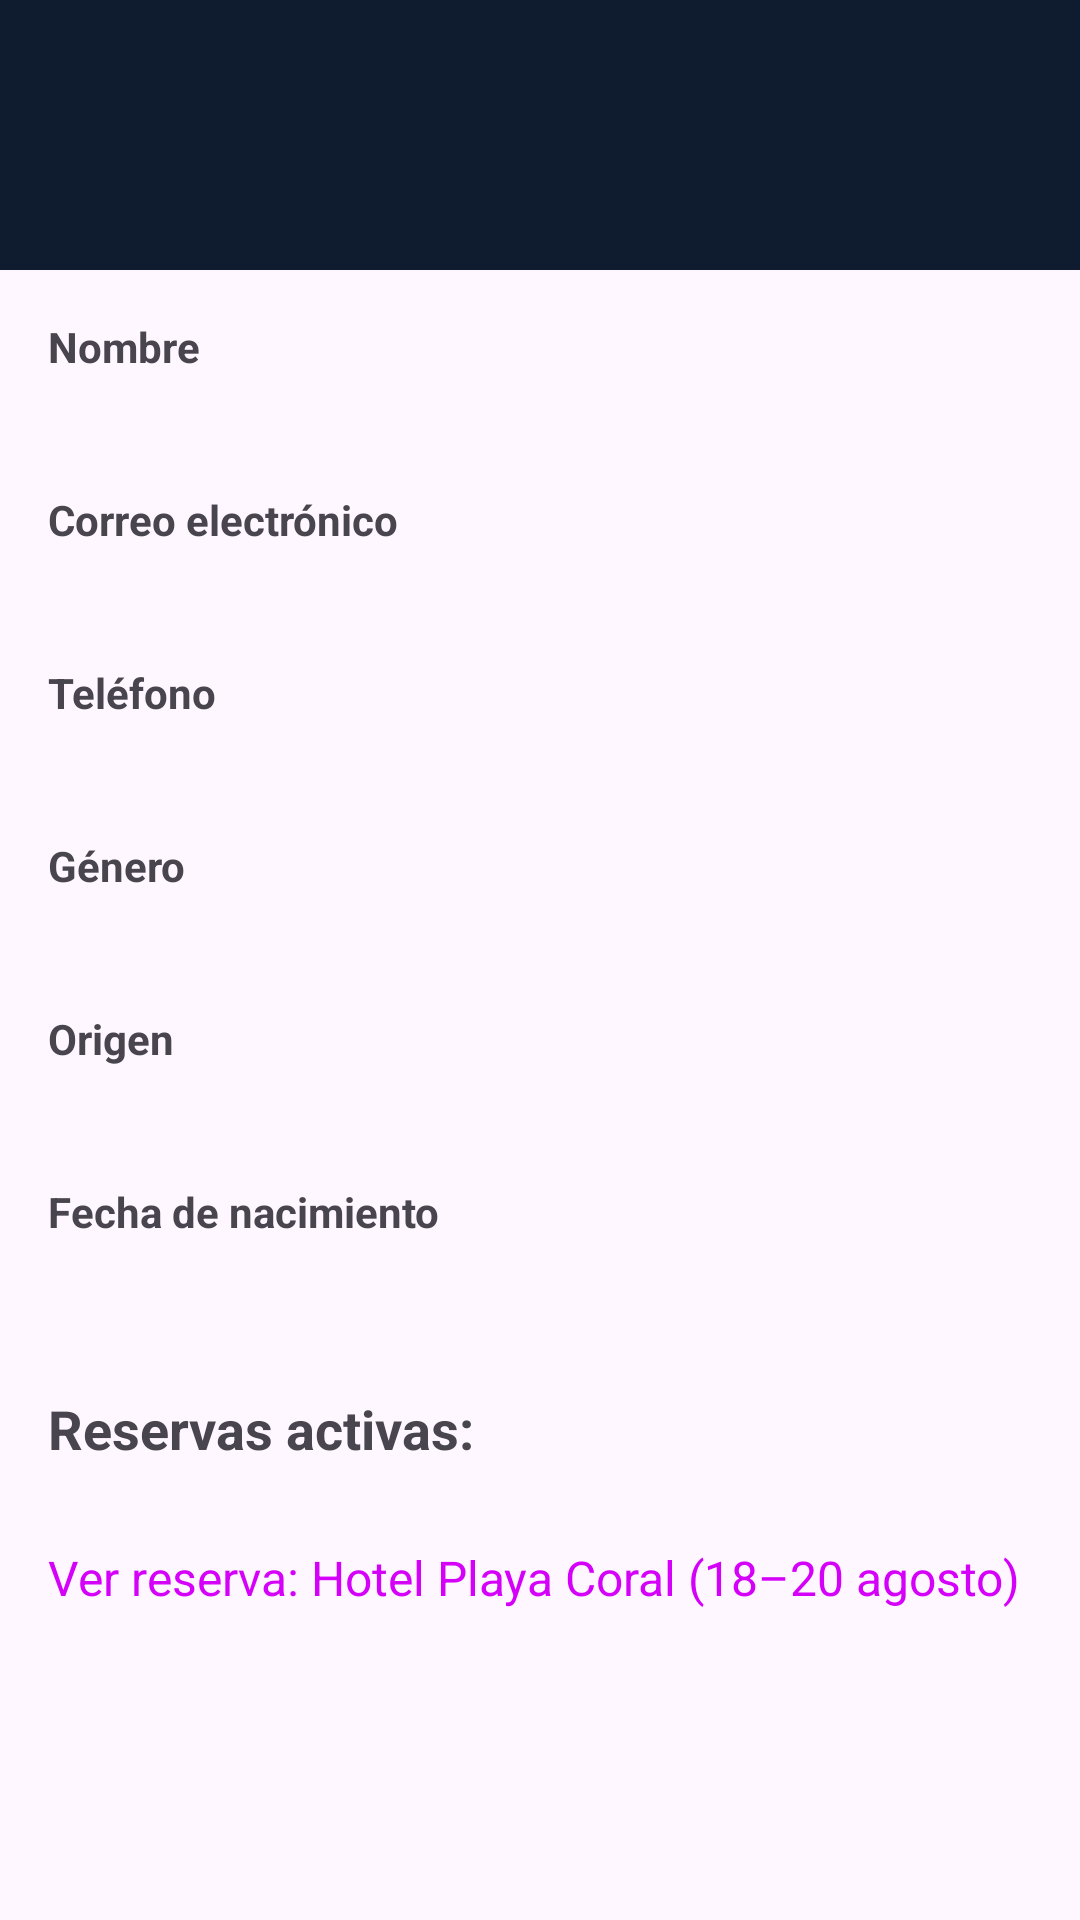

Produce the Android XML layout that renders to this screen, including the resource entries it uses.
<!-- AndroidManifest.xml: application theme Theme.LuminusCreaCode -->
<!-- res/layout/activity_perfil.xml -->
<?xml version="1.0" encoding="utf-8"?>
<RelativeLayout xmlns:android="http://schemas.android.com/apk/res/android"
    xmlns:app="http://schemas.android.com/apk/res-auto"
    xmlns:tools="http://schemas.android.com/tools"
    android:id="@+id/main"
    android:layout_width="match_parent"
    android:layout_height="match_parent"
    tools:context=".perfil">

    <androidx.appcompat.widget.Toolbar
        android:id="@+id/toolbar"
        android:layout_width="match_parent"
        android:layout_height="?attr/actionBarSize"
        android:background="#0f1c2f"
        android:title="Mi App" />

    <ScrollView xmlns:android="http://schemas.android.com/apk/res/android"
        android:layout_width="match_parent"
        android:layout_height="match_parent"
        android:padding="16dp"
        android:layout_below="@+id/toolbar">

        <LinearLayout
            android:layout_width="match_parent"
            android:layout_height="wrap_content"
            android:orientation="vertical">

            
            <TextView
                android:layout_width="wrap_content"
                android:layout_height="wrap_content"
                android:text="Nombre"
                android:layout_marginBottom="5dp"
                android:textStyle="bold" />
            <EditText
                android:id="@+id/Nom"
                android:layout_width="match_parent"
                android:layout_height="wrap_content"
                android:enabled="false"
                android:background="@android:color/transparent"
                android:textColor="#000000"
                android:textSize="16sp" />

            
            <TextView
                android:layout_width="wrap_content"
                android:layout_height="wrap_content"
                android:text="Correo electrónico"
                android:textStyle="bold"
                android:layout_marginBottom="5dp"
                android:layout_marginTop="12dp"/>
            <EditText
                android:id="@+id/Correo"
                android:layout_width="match_parent"
                android:layout_height="wrap_content"
                android:enabled="false"
                android:background="@android:color/transparent"
                android:textColor="#000000"
                android:textSize="16sp" />

            
            <TextView
                android:layout_width="wrap_content"
                android:layout_height="wrap_content"
                android:text="Teléfono"
                android:textStyle="bold"
                android:layout_marginBottom="5dp"
                android:layout_marginTop="12dp"/>
            <EditText
                android:id="@+id/Tel"
                android:layout_width="match_parent"
                android:layout_height="wrap_content"
                android:enabled="false"
                android:background="@android:color/transparent"
                android:textColor="#000000"
                android:textSize="16sp" />

            
            <TextView
                android:layout_width="wrap_content"
                android:layout_height="wrap_content"
                android:text="Género"
                android:textStyle="bold"
                android:layout_marginBottom="5dp"
                android:layout_marginTop="12dp"/>
            <EditText
                android:id="@+id/Genero"
                android:layout_width="match_parent"
                android:layout_height="wrap_content"
                android:enabled="false"
                android:background="@android:color/transparent"
                android:textColor="#000000"
                android:textSize="16sp" />

            
            <TextView
                android:layout_width="wrap_content"
                android:layout_height="wrap_content"
                android:text="Origen"
                android:textStyle="bold"
                android:layout_marginBottom="5dp"
                android:layout_marginTop="12dp"/>
            <EditText
                android:id="@+id/Direc"
                android:layout_width="match_parent"
                android:layout_height="wrap_content"
                android:enabled="false"
                android:background="@android:color/transparent"
                android:textColor="#000000"
                android:textSize="16sp" />

            
            <TextView
                android:layout_width="wrap_content"
                android:layout_height="wrap_content"
                android:text="Fecha de nacimiento"
                android:textStyle="bold"
                android:layout_marginBottom="5dp"
                android:layout_marginTop="12dp"/>
            <EditText
                android:id="@+id/etFechaNac"
                android:layout_width="match_parent"
                android:layout_height="wrap_content"
                android:enabled="false"
                android:background="@android:color/transparent"
                android:textColor="#000000"
                android:textSize="16sp" />

            
            <TextView
                android:id="@+id/textReservas"
                android:layout_width="wrap_content"
                android:layout_height="wrap_content"
                android:text="Reservas activas:"
                android:textSize="18sp"
                android:textStyle="bold"
                android:layout_marginTop="24dp"
                android:layout_marginBottom="5dp" />
            <EditText
                android:id="@+id/etReservas"
                android:layout_width="match_parent"
                android:layout_height="wrap_content"
                android:enabled="false"
                android:background="@android:color/transparent"
                android:textColor="#000000"
                android:textSize="16sp" />

            
            <TextView
                android:id="@+id/textReservaDetalle"
                android:layout_width="wrap_content"
                android:layout_height="wrap_content"
                android:text="Ver reserva: Hotel Playa Coral (18–20 agosto)"
                android:textColor="#D500F9"
                android:textSize="16sp"
                android:autoLink="web"
                android:layout_marginBottom="24dp" />


            
        </LinearLayout>
    </ScrollView>

</RelativeLayout>
<!-- resources referenced by this layout -->
<resources>
  <style name="Theme.LuminusCreaCode" parent="Base.Theme.LuminusCreaCode">
      </style>
  <style name="Base.Theme.LuminusCreaCode" parent="Theme.Material3.DayNight.NoActionBar">
          
          <item name="toolbarStyle">@style/MyToolbarStyle</item>
          <item name="popupMenuStyle">@style/MyPopupMenu</item>
          <item name="actionBarSize">90dp</item>
  
          
          <item name="actionMenuTextColor">@android:color/white</item>
          <item name="actionMenuTextAppearance">@style/MyActionMenuTextStyle</item>
      </style>
  <style name="MyToolbarStyle" parent="Widget.Material3.Toolbar">
          <item name="titleTextColor">@android:color/white</item>
          <item name="subtitleTextColor">@android:color/white</item>
          <item name="android:textColorPrimary">@android:color/white</item>
          <item name="android:textColor">@android:color/white</item>
      </style>
  <style name="MyPopupMenu" parent="Widget.AppCompat.PopupMenu">
          <item name="android:textColor">@android:color/white</item> 
          <item name="titleTextColor">@android:color/white</item>
      </style>
  <style name="MyActionMenuTextStyle" parent="TextAppearance.Widget.AppCompat.Toolbar.Title">
          <item name="android:textColor">@android:color/white</item>
      </style>
</resources>
